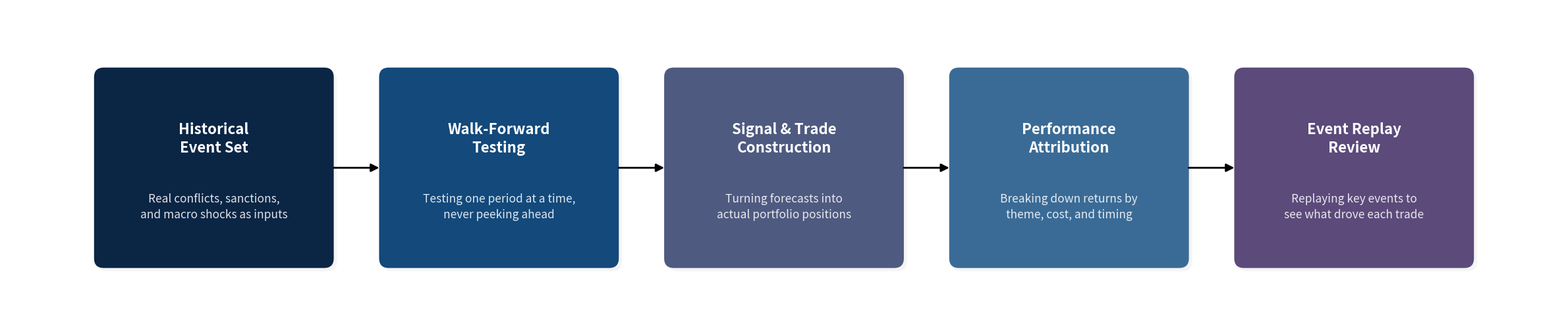

The script that saved this image: (Note: this script raises an exception after producing the figure.)
import matplotlib.pyplot as plt
import matplotlib.patches as patches

fig, ax = plt.subplots(1, 1, figsize=(24, 5), dpi=200)
ax.set_xlim(0, 24)
ax.set_ylim(0, 5)
ax.set_aspect('equal')
ax.axis('off')
fig.patch.set_facecolor('#FFFFFF')

# Color palette
NAVY_DEEP    = '#0B2545'
NAVY_MID     = '#13497B'
SLATE_PURPLE = '#4E5A80'
COOL_GRAY    = '#3A6B96'
MUTED_PURPLE = '#5B4A7A'
WHITE        = '#FFFFFF'
CONNECTOR    = '#000000'
FOOTER_COLOR = '#6B7280'

steps = [
    ("Historical\nEvent Set",          "Real conflicts, sanctions,\nand macro shocks as inputs",     NAVY_DEEP),
    ("Walk-Forward\nTesting",           "Testing one period at a time,\nnever peeking ahead",        NAVY_MID),
    ("Signal & Trade\nConstruction",    "Turning forecasts into\nactual portfolio positions",        SLATE_PURPLE),
    ("Performance\nAttribution",        "Breaking down returns by\ntheme, cost, and timing",         COOL_GRAY),
    ("Event Replay\nReview",            "Replaying key events to\nsee what drove each trade",        MUTED_PURPLE),
]

n = len(steps)
box_w = 3.4
box_h = 2.8
gap = 1.0
total_w = n * box_w + (n - 1) * gap
start_x = (24 - total_w) / 2
y_center = 2.5

for i, (title, sub, color) in enumerate(steps):
    x = start_x + i * (box_w + gap)
    y = y_center - box_h / 2

    # Shadow
    shadow = patches.FancyBboxPatch(
        (x + 0.05, y - 0.05), box_w, box_h,
        boxstyle="round,pad=0.15",
        facecolor='#0000000A',
        edgecolor='none',
        zorder=1,
    )
    ax.add_patch(shadow)

    # Box
    rect = patches.FancyBboxPatch(
        (x, y), box_w, box_h,
        boxstyle="round,pad=0.15",
        facecolor=color,
        edgecolor='none',
        zorder=2,
    )
    ax.add_patch(rect)

    # Title
    ax.text(
        x + box_w / 2, y_center + 0.45,
        title,
        ha='center', va='center',
        fontsize=16, fontweight='bold',
        color=WHITE,
        zorder=3,
        linespacing=1.25,
    )

    # Subtitle
    ax.text(
        x + box_w / 2, y_center - 0.6,
        sub,
        ha='center', va='center',
        fontsize=12.5,
        color='#ffffffdd',
        zorder=3,
        linespacing=1.4,
    )

    # Arrow to next box
    if i < n - 1:
        arrow_x_start = x + box_w + 0.12
        arrow_x_end = x + box_w + gap - 0.12
        ax.annotate(
            '',
            xy=(arrow_x_end, y_center),
            xytext=(arrow_x_start, y_center),
            arrowprops=dict(
                arrowstyle='-|>',
                color=CONNECTOR,
                lw=2.0,
                mutation_scale=18,
            ),
            zorder=4,
        )


plt.tight_layout(pad=0.3)
plt.savefig(
    'presentation/backtest_flowchart.png',
    dpi=200,
    bbox_inches='tight',
    facecolor='#FFFFFF',
    edgecolor='none',
)
print("Saved presentation/backtest_flowchart.png")
